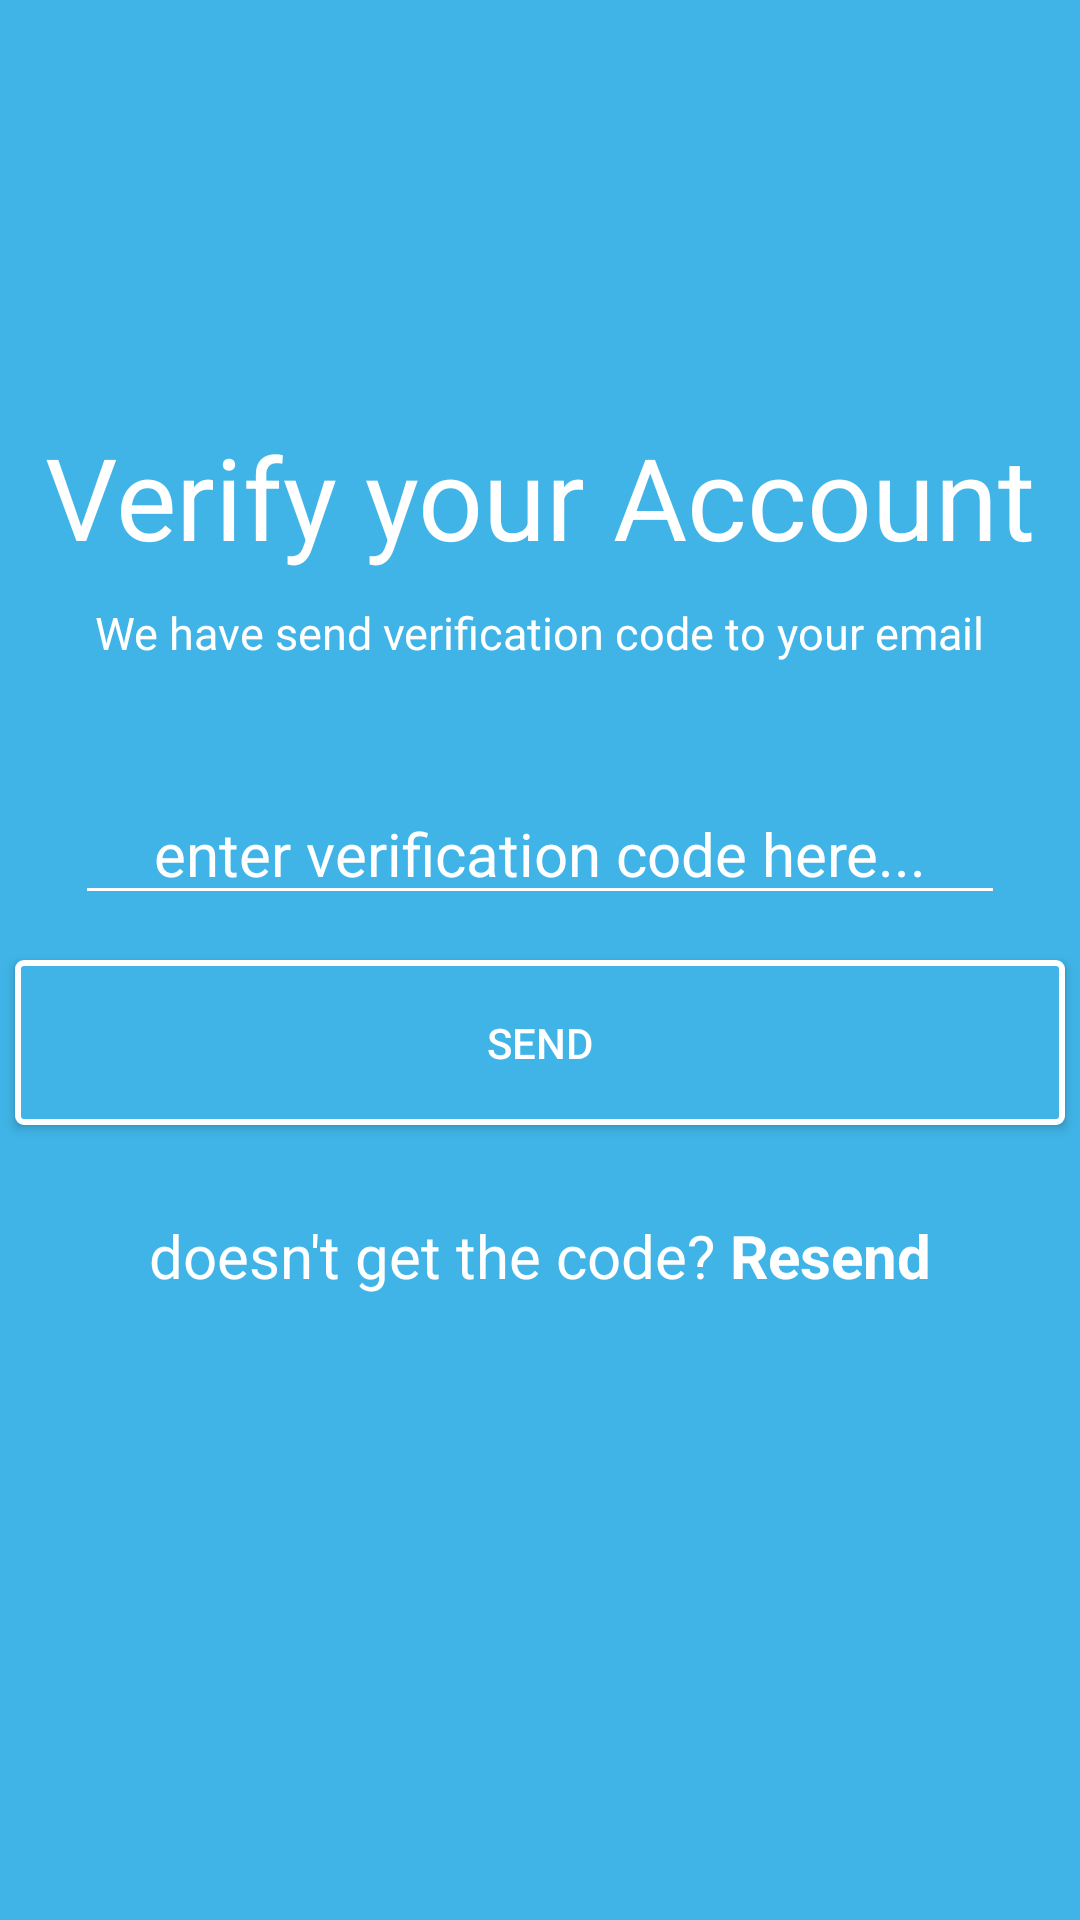

Android layout source for this screen:
<!-- AndroidManifest.xml: application theme AppTheme -->
<!-- res/layout/activity_veify.xml -->
<?xml version="1.0" encoding="utf-8"?>
<RelativeLayout xmlns:android="http://schemas.android.com/apk/res/android"
    xmlns:app="http://schemas.android.com/apk/res-auto"
    xmlns:tools="http://schemas.android.com/tools"
    android:layout_width="match_parent"
    android:layout_height="match_parent"
    android:background="@color/biruBakground"
    tools:context=".VeifyActivity">

    <TextView
        android:id="@+id/tv_verify"
        android:layout_width="wrap_content"
        android:layout_height="wrap_content"
        android:layout_centerHorizontal="true"
        android:layout_marginTop="140dp"
        android:layout_marginRight="10dp"
        android:text="@string/ver"
        android:textColor="@color/putih"
        android:textSize="38dp" />

    <TextView
        android:id="@+id/tv_code"
        android:layout_width="wrap_content"
        android:layout_height="wrap_content"
        android:layout_below="@+id/tv_verify"
        android:layout_centerHorizontal="true"
        android:layout_marginTop="10dp"
        android:layout_marginRight="10dp"
        android:text="@string/send"
        android:textColor="@color/putih"
        android:textSize="15dp" />

    <EditText
        android:id="@+id/et_codehere"
        android:layout_width="match_parent"
        android:layout_height="wrap_content"
        android:layout_below="@+id/tv_code"
        android:layout_centerHorizontal="true"
        android:layout_marginTop="40dp"
        android:layout_marginRight="30dp"
        android:layout_marginLeft="20dp"
        android:textColor="@color/putih"
        android:textSize="20dp"
        android:hint="enter verification code here..."
        android:gravity="center"
        android:backgroundTint="@color/putih"
        android:textColorHint="@color/putih"
        />

    <Button
        android:id="@+id/btnsend"
        android:layout_width="350dp"
        android:layout_height="55dp"
        android:layout_marginTop="15dp"
        android:layout_centerHorizontal="true"
        android:text="Send"
        android:textColor="@color/putih"
        android:background="@drawable/costumbutton"
        android:layout_below="@+id/et_codehere"/>


    <TextView
        android:id="@+id/tv_resend"
        android:layout_width="wrap_content"
        android:layout_height="wrap_content"
        android:layout_below="@+id/btnsend"
        android:layout_centerHorizontal="true"
        android:layout_marginTop="30dp"
        android:layout_marginRight="10dp"
        android:text="@string/code"
        android:textColor="@color/putih"
        android:textSize="20dp" />

</RelativeLayout>
<!-- resources referenced by this layout -->
<resources>
  <color name="biruBakground">#40B4E7</color>
  <color name="putih">#ffff</color>
  <!-- drawable costumbutton (drawable) -->
  <?xml version="1.0" encoding="utf-8"?>
  <shape xmlns:android="http://schemas.android.com/apk/res/android">
      <solid android:color="@color/biruBakground"></solid>
      <corners android:radius="2dp"></corners>
      <stroke
          android:width="2dp"
          android:color="@color/putih"></stroke>
  </shape>
  <string name="code">doesn\'t get the code? <b>Resend</b></string>
  <string name="send">We have send verification code to your email</string>
  <string name="ver">Verify your Account</string>
  <style name="AppTheme" parent="Theme.AppCompat.Light.NoActionBar">
          
          <item name="colorPrimary">@color/colorPrimary</item>
          <item name="colorPrimaryDark">@color/colorPrimaryDark</item>
          <item name="colorAccent">@color/putih</item>
      </style>
  <color name="colorPrimary">#008577</color>
  <color name="colorPrimaryDark">#00574B</color>
</resources>
